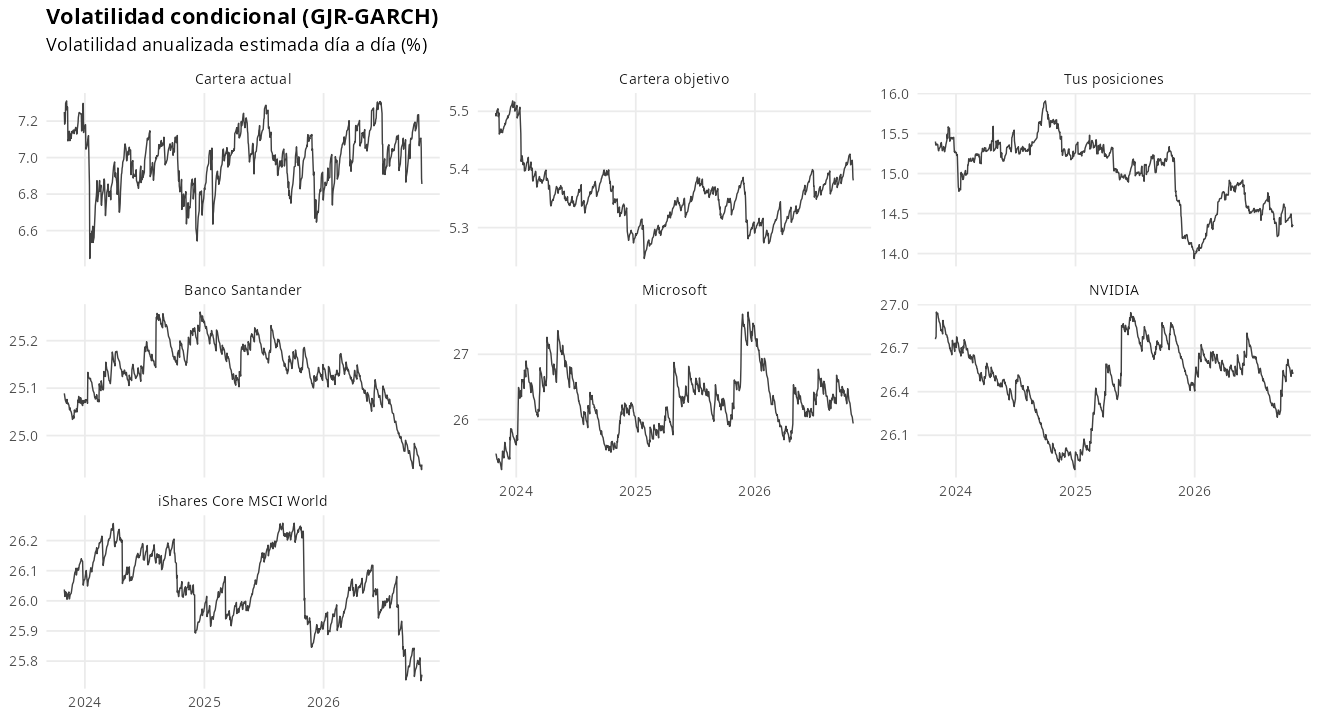

Values plotted in this chart, from the file beside it:
serie, obs, vol_anual_pct, percentil_vol, var95_1d_pct, es95_1d_pct, var99_1d_pct, es99_1d_pct, var95_10d_pct, persistencia, media_vida_dias, vol_hace_1s_pct, ret_ultimo_pct, z_ultimo, grados_libertad, id
Cartera actual, 3238, 6.859, 17.2, 0.6894, 0.8754, 0.9921, 1.147, 2.049, 0.946, 12.48, 7.1, -0.278, -0.6911, 81.04, Cartera actual
Cartera objetivo, 3238, 5.383, 24.18, 0.5412, 0.6873, 0.779, 0.9008, 1.602, 0.9988, 574.7, 5.414, -0.1544, -0.5027, 77.8, Cartera objetivo
Tus posiciones, 2088, 14.36, 54.12, 1.441, 1.829, 2.072, 2.393, 4.25, 0.999, 684.9, 14.5, 0.5454, 0.5538, 99.57, posiciones
Banco Santander, 2088, 24.93, 19.88, 2.533, 3.206, 3.628, 4.185, 7.682, 0.999, 692.4, 24.94, 1.407, 0.8651, 99.94, santander
Microsoft, 2088, 25.9, 40.23, 2.652, 3.353, 3.794, 4.377, 8.187, 0.9837, 42.16, 26.08, 0.06294, 0.02048, 84.86, microsoft
NVIDIA, 2088, 26.56, 43.15, 2.699, 3.418, 3.87, 4.467, 8.191, 0.9965, 198.1, 26.51, -2.215, -1.356, 86.63, nvidia
iShares Core MSCI World, 2088, 25.76, 55.7, 2.617, 3.316, 3.755, 4.338, 7.933, 0.999, 692.2, 25.81, 0.8627, 0.5009, 77.45, msci_world
